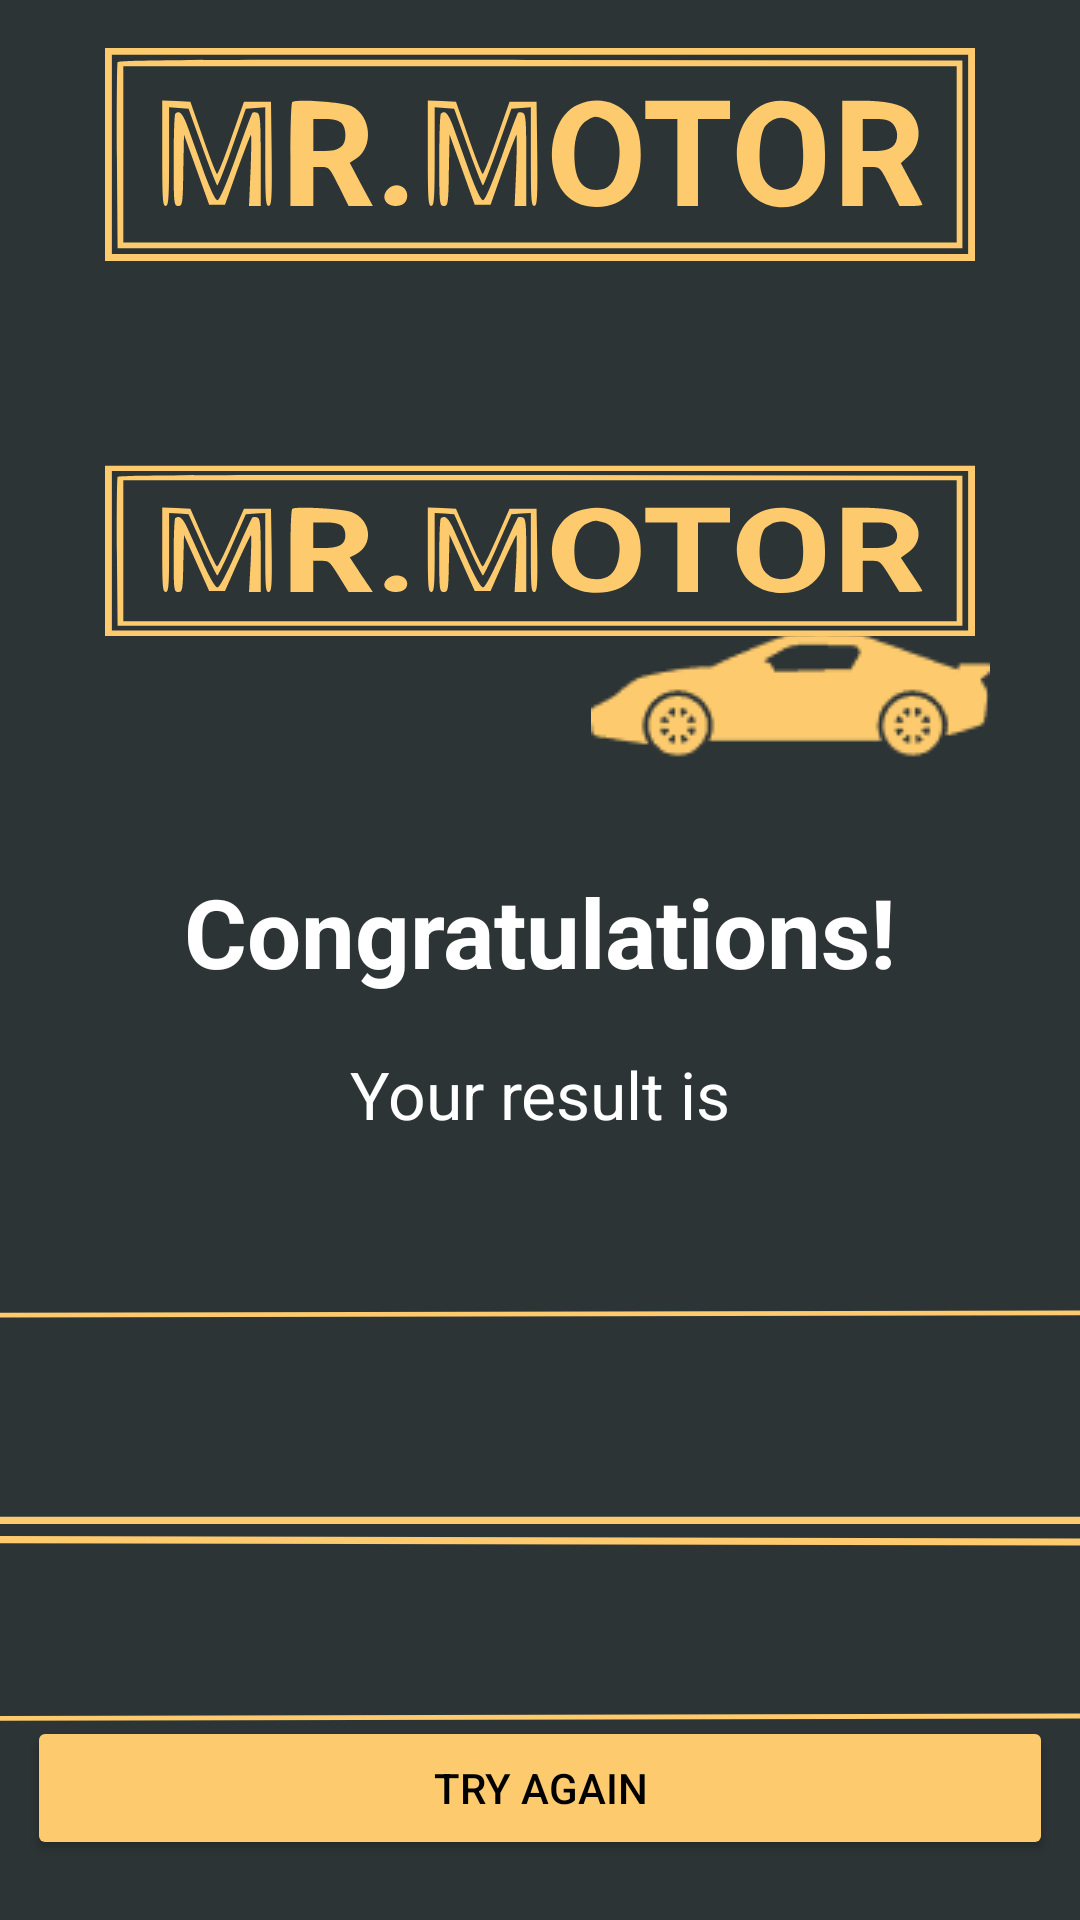

Write the Android layout XML for this screen, with the resource values it uses.
<!-- AndroidManifest.xml: application theme splashScreenTheme -->
<!-- res/layout/quiz_result_page.xml -->
<?xml version="1.0" encoding="utf-8"?>
<androidx.constraintlayout.widget.ConstraintLayout
    xmlns:android="http://schemas.android.com/apk/res/android"
    xmlns:tools="http://schemas.android.com/tools"
    xmlns:app="http://schemas.android.com/apk/res-auto"
    android:layout_width="match_parent"
    android:layout_height="match_parent">

    <ImageView
        android:id="@+id/iv_logo"
        android:layout_width="wrap_content"
        android:layout_height="wrap_content"
        android:src="@drawable/ic_logo"
        app:layout_constraintTop_toTopOf="parent"
        app:layout_constraintLeft_toLeftOf="parent"
        app:layout_constraintRight_toRightOf="parent"
        android:layout_marginTop="16dp"/>

    <View android:id="@+id/v_frame_in_description"
        android:layout_width="match_parent"
        android:layout_height="164dp"
        android:background="@drawable/rounded_corners"
        android:backgroundTint="@color/light_blue"
        app:layout_constraintLeft_toLeftOf="parent"
        app:layout_constraintTop_toBottomOf="@id/iv_logo"
        android:layout_marginTop="20dp"
        android:layout_marginLeft="13dp"
        android:layout_marginRight="13dp"/>
    <TextView
        android:id="@+id/tv_quizResult_title"
        android:layout_width="160dp"
        android:layout_height="wrap_content"
        tools:text="What car is yours?"
        android:textSize="24sp"
        android:textColor="@color/white"
        android:layout_marginTop="11dp"
        android:layout_marginStart="15dp"
        app:layout_constraintTop_toTopOf="@id/v_frame_in_description"
        app:layout_constraintLeft_toLeftOf="@id/v_frame_in_description"/>

    <ImageView android:layout_height="wrap_content"
        android:layout_width="wrap_content"
        app:layout_constraintRight_toRightOf="@id/v_frame_in_description"
        app:layout_constraintBottom_toBottomOf="@id/v_frame_in_description"
        android:src="@drawable/sport_car"
        android:layout_marginEnd="17dp"
        android:layout_marginBottom="5dp"
        />

    <TextView
        android:id="@+id/tv_congratulations"
        android:layout_width="wrap_content"
        android:layout_height="wrap_content"
        android:text="@string/congratulations"
        android:textColor="@color/white"
        android:textStyle="bold"
        android:textSize="32sp"
        app:layout_constraintTop_toBottomOf="@id/v_frame_in_description"
        app:layout_constraintLeft_toLeftOf="parent"
        app:layout_constraintRight_toRightOf="parent"
        android:layout_marginTop="18dp"/>

    <TextView
        android:id="@+id/tv_your_result"
        android:layout_width="wrap_content"
        android:layout_height="wrap_content"
        android:text="@string/your_result_is"
        android:textColor="@color/white"
        android:textSize="22sp"
        app:layout_constraintTop_toBottomOf="@id/tv_congratulations"
        app:layout_constraintLeft_toLeftOf="parent"
        app:layout_constraintRight_toRightOf="parent"
        android:layout_marginTop="18dp"/>

    <TextView
        android:id="@+id/tv_result_in_numbers"
        android:layout_width="wrap_content"
        android:layout_height="wrap_content"
        tools:text="10 Out Of 20"
        android:textColor="@color/white"
        android:textSize="26sp"
        app:layout_constraintTop_toBottomOf="@id/tv_your_result"
        app:layout_constraintLeft_toLeftOf="parent"
        app:layout_constraintRight_toRightOf="parent"
        android:layout_marginTop="6dp"/>

    <Button android:id="@+id/btn_try_again"
        android:layout_width="match_parent"
        android:layout_height="wrap_content"
        app:layout_constraintBottom_toBottomOf="parent"
        app:layout_constraintLeft_toLeftOf="parent"
        android:backgroundTint="@color/accent"
        android:layout_marginTop="14dp"
        android:layout_marginRight="9dp"
        android:layout_marginLeft="9dp"
        android:text="@string/try_again"
        android:textColor="@color/black"
        android:layout_marginBottom="20dp"
        />
    
    <View
        android:id="@+id/v_red_stroke"
        android:layout_width="match_parent"
        android:layout_height="27dp"
        app:layout_constraintLeft_toLeftOf="parent"
        app:layout_constraintBottom_toTopOf="@id/btn_try_again"
        android:layout_marginRight="12dp"
        android:layout_marginLeft="12dp"
        android:background="@drawable/rounded_corners"
        android:backgroundTint="@color/red"
        />

    <androidx.constraintlayout.widget.ConstraintLayout
        android:id="@+id/cl_inner_constraint"
        android:layout_width="0dp"
        app:layout_constraintWidth_default="percent"
        android:layout_height="27dp"
        app:layout_constraintLeft_toLeftOf="parent"
        android:layout_marginRight="12dp"
        android:layout_marginLeft="12dp"
        app:layout_constraintBottom_toTopOf="@id/btn_try_again">
        <View
            android:id="@+id/v_green_stroke"
            android:layout_width="match_parent"
            android:layout_height="27dp"
            android:background="@drawable/rounded_corners"
            android:backgroundTint="@color/mint_green"
            app:layout_constraintTop_toTopOf="parent"
            app:layout_constraintLeft_toLeftOf="parent"
            app:layout_constraintRight_toRightOf="parent"
            app:layout_constraintBottom_toBottomOf="parent"
            />

    </androidx.constraintlayout.widget.ConstraintLayout>


    <TextView
        android:id="@+id/tv_percentage"
        android:layout_width="wrap_content"
        android:layout_height="wrap_content"
        app:layout_constraintRight_toRightOf="@id/v_red_stroke"
        app:layout_constraintTop_toTopOf="@id/v_red_stroke"
        app:layout_constraintBottom_toBottomOf="@id/v_red_stroke"
        android:layout_marginEnd="10dp"
        tools:text="50%"
        android:textColor="@color/black"
        android:textStyle="bold"
        />



</androidx.constraintlayout.widget.ConstraintLayout>
<!-- resources referenced by this layout -->
<resources>
  <color name="accent">#FDCB6E</color>
  <color name="black">#FF000000</color>
  <color name="light_blue">#74B9FF</color>
  <color name="mint_green">#00CEC9</color>
  <color name="red">#FF7675</color>
  <color name="white">#FFFFFFFF</color>
  <!-- drawable ic_logo: vector/xml drawable (drawable, 6081 chars, omitted) -->
  <!-- drawable sport_car: png bitmap (drawable, 2499 bytes) -->
  <string name="congratulations">Congratulations!</string>
  <string name="try_again">TRY AGAIN</string>
  <string name="your_result_is">Your result is</string>
  <style name="splashScreenTheme" parent="Theme.Design.Light">
          <item name="android:windowBackground">@drawable/splash_screen</item>
          <item name="android:windowActivityTransitions">true</item>
  
  
      </style>
  <!-- drawable splash_screen (drawable) -->
  <?xml version="1.0" encoding="utf-8"?>
  <layer-list xmlns:android="http://schemas.android.com/apk/res/android">
      <item android:drawable="@color/background_color"/>
      <item android:drawable="@drawable/ic_splash_screen" android:gravity="fill_horizontal"/>
  </layer-list>
  <color name="background_color">#2D3436</color>
  <!-- drawable ic_splash_screen: vector/xml drawable (drawable, 7531 chars, omitted) -->
</resources>
